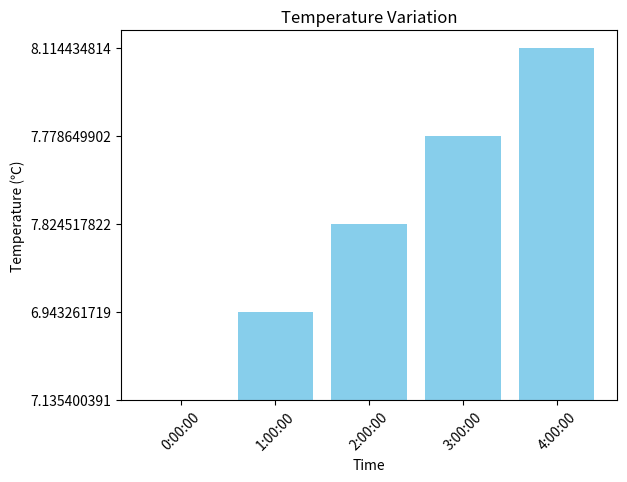

This chart was generated by the following Python code:
import matplotlib.pyplot as plt 

def scatter_diagram():
    pass 

def pie_chart():
    pass 

def line_chart():
    # x = range(60)
    # y_henan = [random.uniform(15, 18) for item in x]
    # # 1. 创建画布 
    # plt.figure(figsize=(10, 4), dpi=100)
    # # 2. 绘制图像 
    # plt.plot(x , y_henan)
    # # 3. 图像显示 
    # plt.show()
    pass


def bar_chart():
    # 时间数据
    # ('时间', '0:00:00', '1:00:00', '2:00:00', '3:00:00'), 
    # ('气温℃', '7.135400391', '6.943261719', '7.824517822', '7.778649902') 

    time = ('0:00:00', '1:00:00', '2:00:00', '3:00:00', '4:00:00')

    # 气温数据
    temperature = ("7.135400391", "6.943261719", "7.824517822", "7.778649902", "8.114434814")

    # 绘制柱状图
    plt.bar(time, temperature, color='skyblue')

    # 添加标题和标签
    plt.title('Temperature Variation')
    plt.xlabel('Time')
    plt.ylabel('Temperature (℃)')

    # 旋转 x 轴标签
    plt.xticks(rotation=45)

    # 显示图形
    plt.show()


if __name__ == "__main__":
    bar_chart() 





